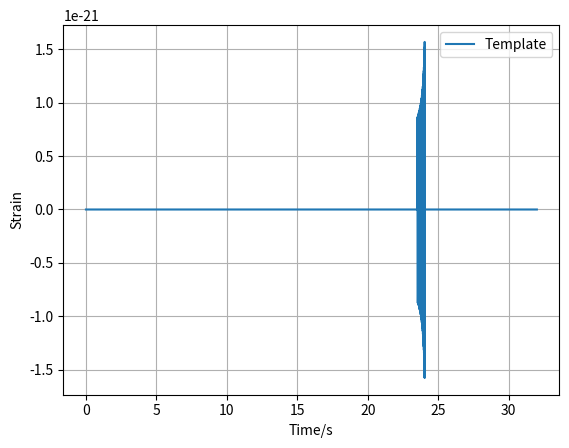

Write the Python code that produced this figure.
def templateGen(mA, mB, Ts, zeroPad=False, makePlots=False, savePlots=False, txtout=False):
    '''TemplateGen
[redacted]
    
    Produces model of GW from binary black hole merger at a distance of 3e24m
    signal includes inspiral and ringdown.
    
    Parameters
    ----------
    
    mA: double
        Mass of BH A
        
    mB: double
        Mass of BH B
        
    Ts: double
        Sample spacing
        
    zeroPad: bool
        pads with zeros up to 32 sec, randomly locates signal in this range, to
        be used before colouredNoiseGenerator, defaults to false
    
    makePlots: bool
        toggles output plot of signal, defaults to false
        
    txtout: bool
        toggle output text file, defaults to false
        
    Return
    ------
    
    signal: float64 numpy array
        two column array, LH column is time, RH column is strain
    
    '''
    
    import numpy as np
    import matplotlib.pyplot as plt
    from numpy import pi, sin
    
    
    #Defining constants
    c = 3.0e8 #ms-1
    G = 6.667e-11 #m3 kg-1 s-2
    SM = 2.e30 #kg
    f_GW = 20 #Hz
    r = 3.e24 #m
    t = 0.0 #s
    
    mA *= SM
    mB *= SM
    # complex frequency for a BH spin 0.7
    x = 0.5326
    y = 0.0808
 
    T=[]
    f=[]
    
    #Minimum separation
    a0 = (G * (mA + mB) / (pi*f_GW)**2) ** (1./3.)
    #print a0
    
    #Cut-off time
    Tcutoff = ((5 * c**5) / (256 * G**3 * mA * mB * (mA + mB))) * (a0**4 - (((6 * G * (mA + mB)) / (c**2)) ** 4))
    
    #Merge Time
    Tmerge = (5 * c**5 * a0**4)/(256 * G**3 * mA * mB * (mA +mB))
    #print Tmerge
    
    #Separation as a function of time
    def a(mA, mB, G, c, t):
        return ( (a0)**4 - (256 * G**3 * mA * mB * (mA+mB) * (t))/(5 * c**5) )**(1./4.)
    
    #Calculates amplitude with increasing time
    
    while t <= Tcutoff:
        y = ( (G * (mA+mB) * a(mA, mB, G, c, t)**(-3.)) / (pi**2) ) ** (1./2.)
        z = ( (G**2 * mA * mB) * (a(mA, mB, G, c, t)**(-1)) ) / (c**4 * r)
        s = z * (sin(2*pi*t*y))
        T.append(t)
        f.append(s)
        t += Ts
    #print t
    
    N = len(T) - 1
    fstitch = f[N]
    t=0.0
    
    #Ringdown
    f_GW_RD = (c**3 * x * 1j) / (G * (mA + mB))
    Tdamp = (G * (mA + mB)) / (c**3 * y)
    
    while t <= 3*Tdamp:
        e1 = f_GW_RD * t
        e2 = -t / Tdamp
        z = abs(fstitch * np.exp(e1) * np.exp(e2))
        ts = t + Tcutoff
        t += Ts
        T.append(ts)
        f.append(z)
    #print ts

    
    #print len(T)
    
    #Zero pad data if noise going to be added
    if zeroPad:
        while t <= 32:
            T.append(t)
            t += Ts
        
        f = np.pad(f, (int((32-Tmerge)*np.random.rand()/Ts),0), 'constant', constant_values=(0,0))
        f = np.pad(f, (0,len(T)-len(f)), 'constant', constant_values=(0,0))
    
    if txtout:
        np.savetxt(f'Template{int(round(mA/SM))}_{int(round(mB/SM))}.txt', np.array([T, f]).T)

    if makePlots:
        plt.figure()
        plt.plot(T, f, label='Template')
        #plt.xscale('log')
        plt.xlabel('Time/s')
        plt.ylabel('Strain')
        if savePlots: plt.savefig(f'Template{int(round(mA/SM))}_{int(round(mB/SM))}.jpg')
        plt.legend(loc='best')
        plt.grid()
        plt.show()
        
    return np.array([T,f]).T







if __name__ == '__main__':
    templateGen(56., 30., 1/4096, zeroPad=1, makePlots=1, txtout=1)
